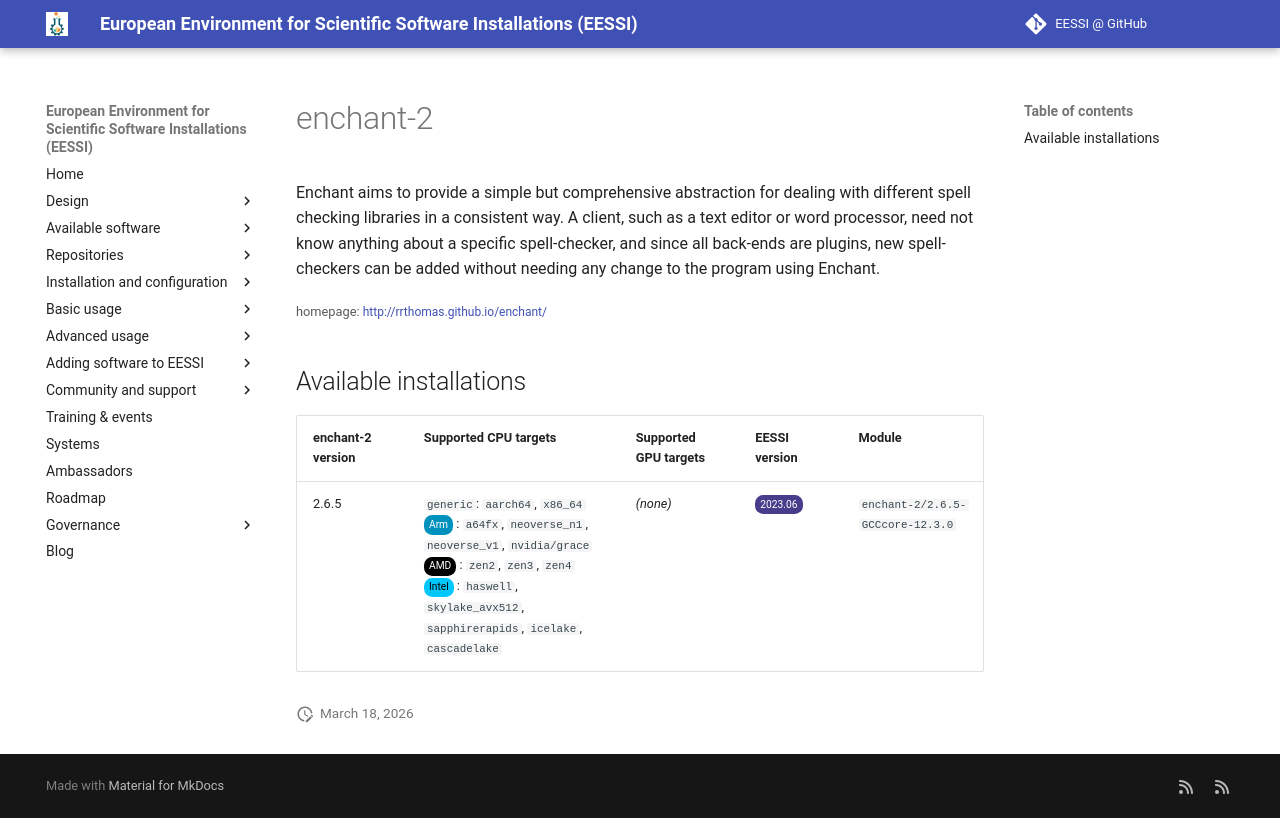

repository: EESSI/docs · page: available_software/detail/enchant-2/index.html · generator: mkdocs

---
json_ld:
  '@context': https://schema.org
  '@type': SoftwareApplication
  applicationCategory: DeveloperApplication
  description: 'Enchant aims to provide a simple but comprehensive abstraction for
    dealing

    with different spell checking libraries in a consistent way. A client, such

    as a text editor or word processor, need not know anything about a specific

    spell-checker, and since all back-ends are plugins, new spell-checkers can

    be added without needing any change to the program using Enchant.'
  license: Not confirmed
  name: enchant-2
  offers:
    '@type': Offer
    price: 0
  operatingSystem: LINUX
  review:
    '@type': Review
    author:
      '@type': Organization
      name: EESSI
    reviewBody: Application has been successfully made available on all architectures
      supported by EESSI
    reviewRating:
      '@type': Rating
      ratingValue: 5
  softwareRequirements: See https://www.eessi.io/docs/ for how to make EESSI available
    on your system
  softwareVersion: '[''2.6.5'']'
  url: http://rrthomas.github.io/enchant/
---
# enchant-2


Enchant aims to provide a simple but comprehensive abstraction for dealing
with different spell checking libraries in a consistent way. A client, such
as a text editor or word processor, need not know anything about a specific
spell-checker, and since all back-ends are plugins, new spell-checkers can
be added without needing any change to the program using Enchant.

<small>homepage: </small><span class="software-link">[http://rrthomas.github.io/enchant/](http://rrthomas.github.io/enchant/)</span>

## Available installations


|enchant-2 version|Supported CPU targets|Supported GPU targets|EESSI version|Module|
| --- | --- | --- | --- | --- |
|2.6.5|`generic`: `aarch64`, `x86_64`<br/><span class="software-cpu-arm">Arm</span>: `a64fx`, `neoverse_n1`, `neoverse_v1`, `nvidia/grace`<br/><span class="software-cpu-amd">AMD</span>: `zen2`, `zen3`, `zen4`<br/><span class="software-cpu-intel">Intel</span>: `haswell`, `skylake_avx512`, `sapphirerapids`, `icelake`, `cascadelake`<br/>|*(none)*|<span class="software-eessi-version-202306">2023.06</span>|`enchant-2/2.6.5-GCCcore-12.3.0`|
